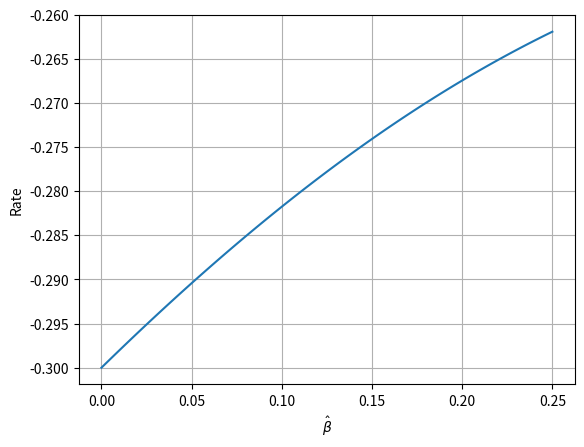
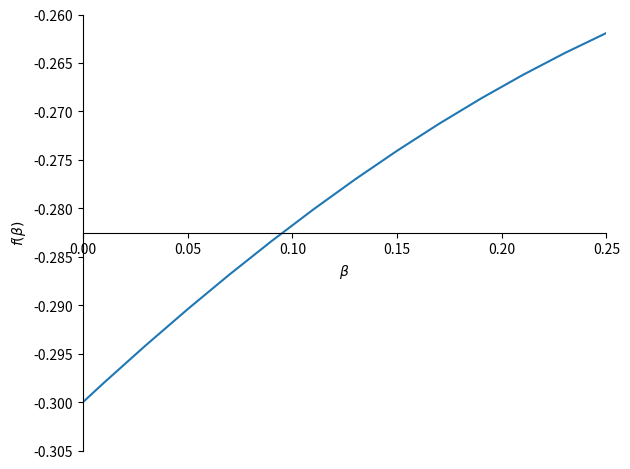

These figures' Python source, in order:
# -*- coding: utf-8 -*-
"""
Created on Thu Oct 27 10:28:41 2022

@author: mmlmcj
"""

#%%
# Numeric
import numpy as np
import matplotlib.pyplot as plt
beta_n = np.linspace(0, 0.25, 100)
rate_n = -0.5 + 0.25*((beta_n + 1)/((0.5 - beta_n)**2 + beta_n + 1))
plt.figure()
plt.plot(beta_n, rate_n)
plt.xlabel(r"$\hat{\beta}$")
plt.ylabel("Rate")
plt.grid()
plt.show()

#%%
# Symbolic
from sympy import Symbol
from sympy.plotting import plot
beta_s = Symbol('beta')
rate_s = -(1/2) + (1/4)*((beta_s + 1)/(((1/2) - beta_s)**2 + beta_s + 1))
plot(rate_s, xlim=[0, 1/4], ylim=[-0.305, -0.26])
